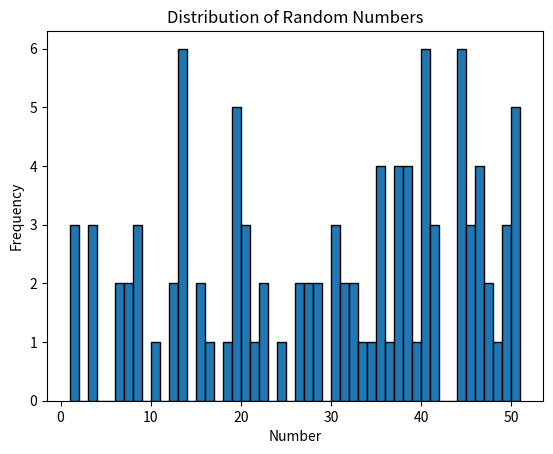

The script that saved this image:
import random
import matplotlib.pyplot as plt

random_numbers = [random.randint(1, 50) for _ in range(100)]

with open('random_numbers.txt', 'w') as file:
    for number in random_numbers:
        file.write(f"{number}\n")

with open('random_numbers.txt', 'r') as file:
    numbers = [int(line.strip()) for line in file]
    mean_value = sum(numbers) / len(numbers)
    print("Mean of the numbers:", mean_value)

plt.hist(numbers, bins=range(1, 52), edgecolor='black')
plt.title('Distribution of Random Numbers')
plt.xlabel('Number')
plt.ylabel('Frequency')
plt.show()
